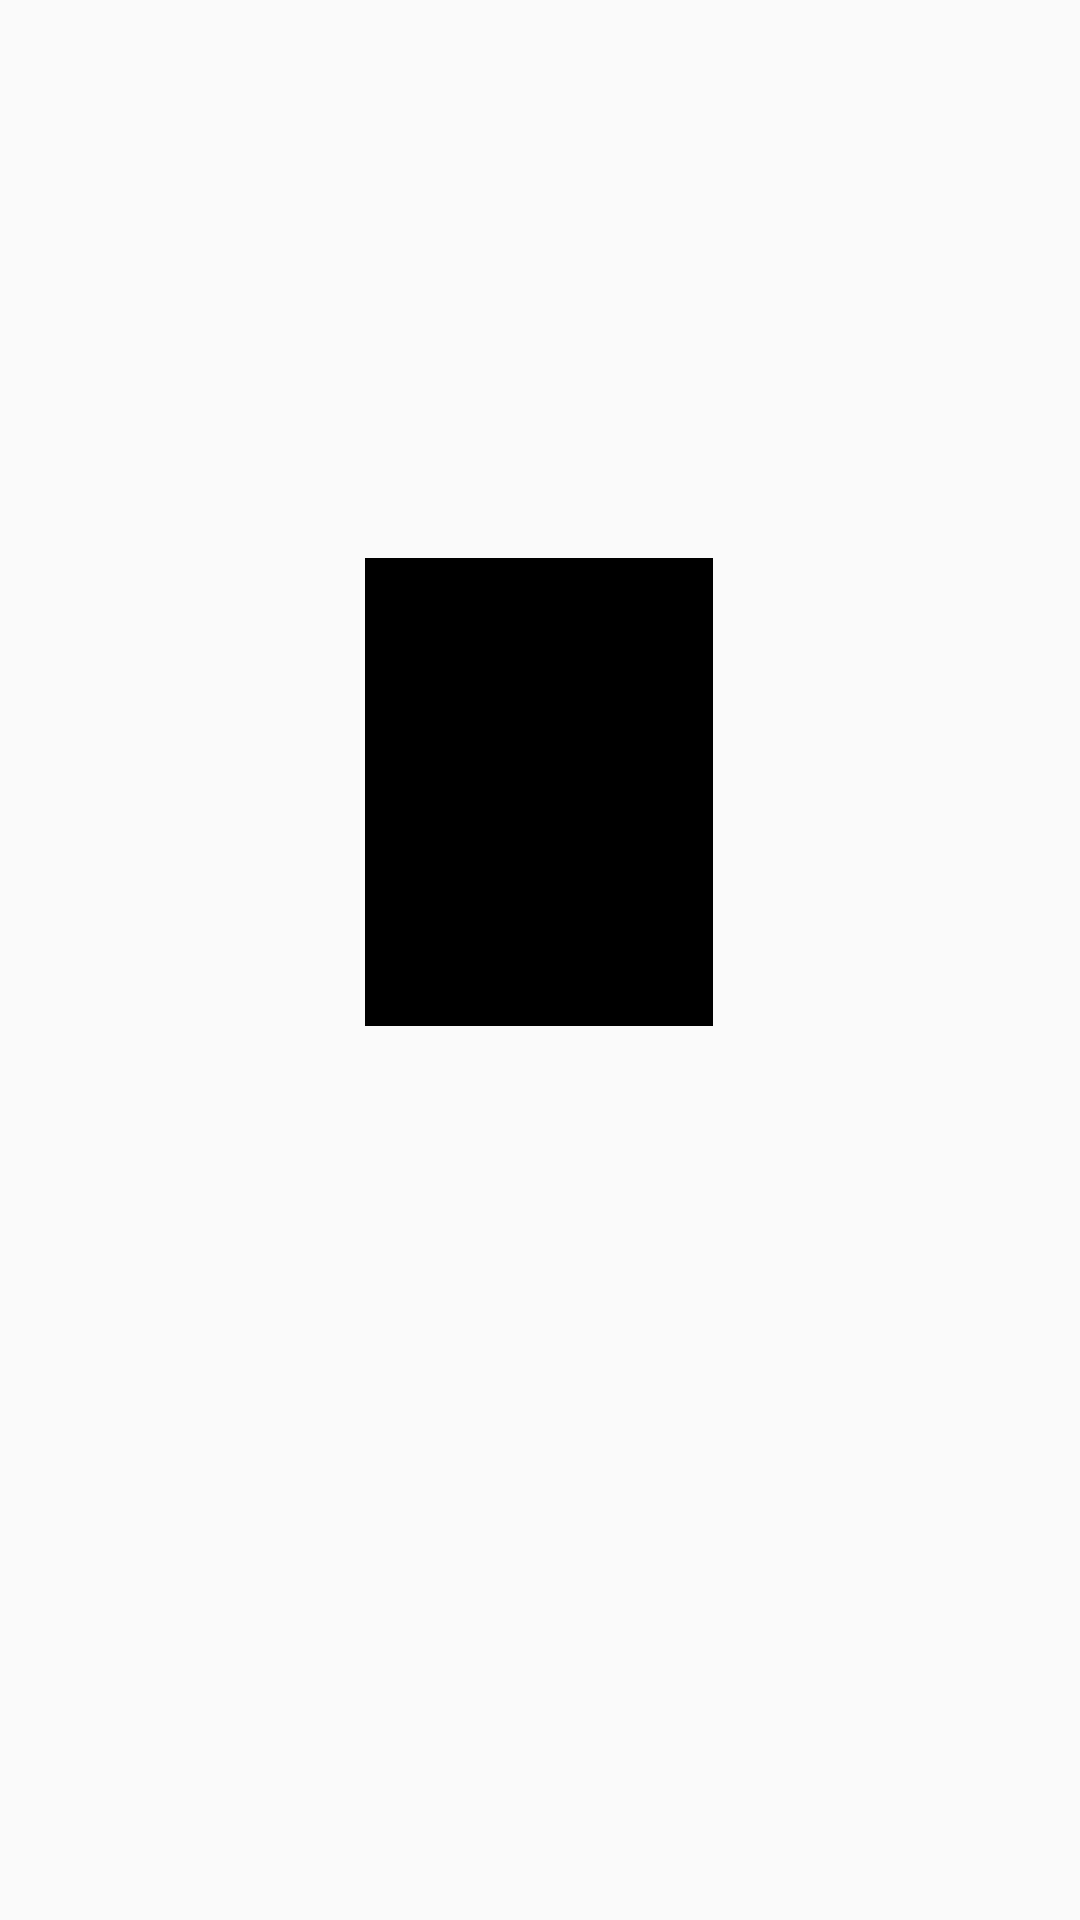

The Android layout XML behind this screen, and the referenced resources:
<!-- AndroidManifest.xml: application theme AppTheme -->
<!-- res/layout/activity_yoga2.xml -->
<?xml version="1.0" encoding="utf-8"?>
<androidx.constraintlayout.widget.ConstraintLayout xmlns:android="http://schemas.android.com/apk/res/android"
    xmlns:app="http://schemas.android.com/apk/res-auto"
    xmlns:tools="http://schemas.android.com/tools"
    android:layout_width="match_parent"
    android:layout_height="match_parent"
    tools:context=".yoga2Activity">


    <TextView
        android:id="@+id/textView"
        android:layout_width="116dp"
        android:layout_height="156dp"
        android:layout_marginStart="160dp"
        android:layout_marginLeft="160dp"
        android:layout_marginTop="186dp"
        android:layout_marginEnd="161dp"
        android:layout_marginRight="161dp"
        android:background="@android:color/background_dark"
        android:gravity="center"
        android:textColor="@android:color/background_light"
        android:textSize="80sp"
        app:layout_constraintEnd_toEndOf="parent"
        app:layout_constraintStart_toStartOf="parent"
        app:layout_constraintTop_toTopOf="parent" />

</androidx.constraintlayout.widget.ConstraintLayout>
<!-- resources referenced by this layout -->
<resources>
  <style name="AppTheme" parent="Theme.AppCompat.Light.DarkActionBar">
          
          <item name="colorPrimary">#03DAC5</item>
          <item name="colorPrimaryDark">#fff</item>
         <item name="colorAccent">#6200EE</item>
      </style>
</resources>
